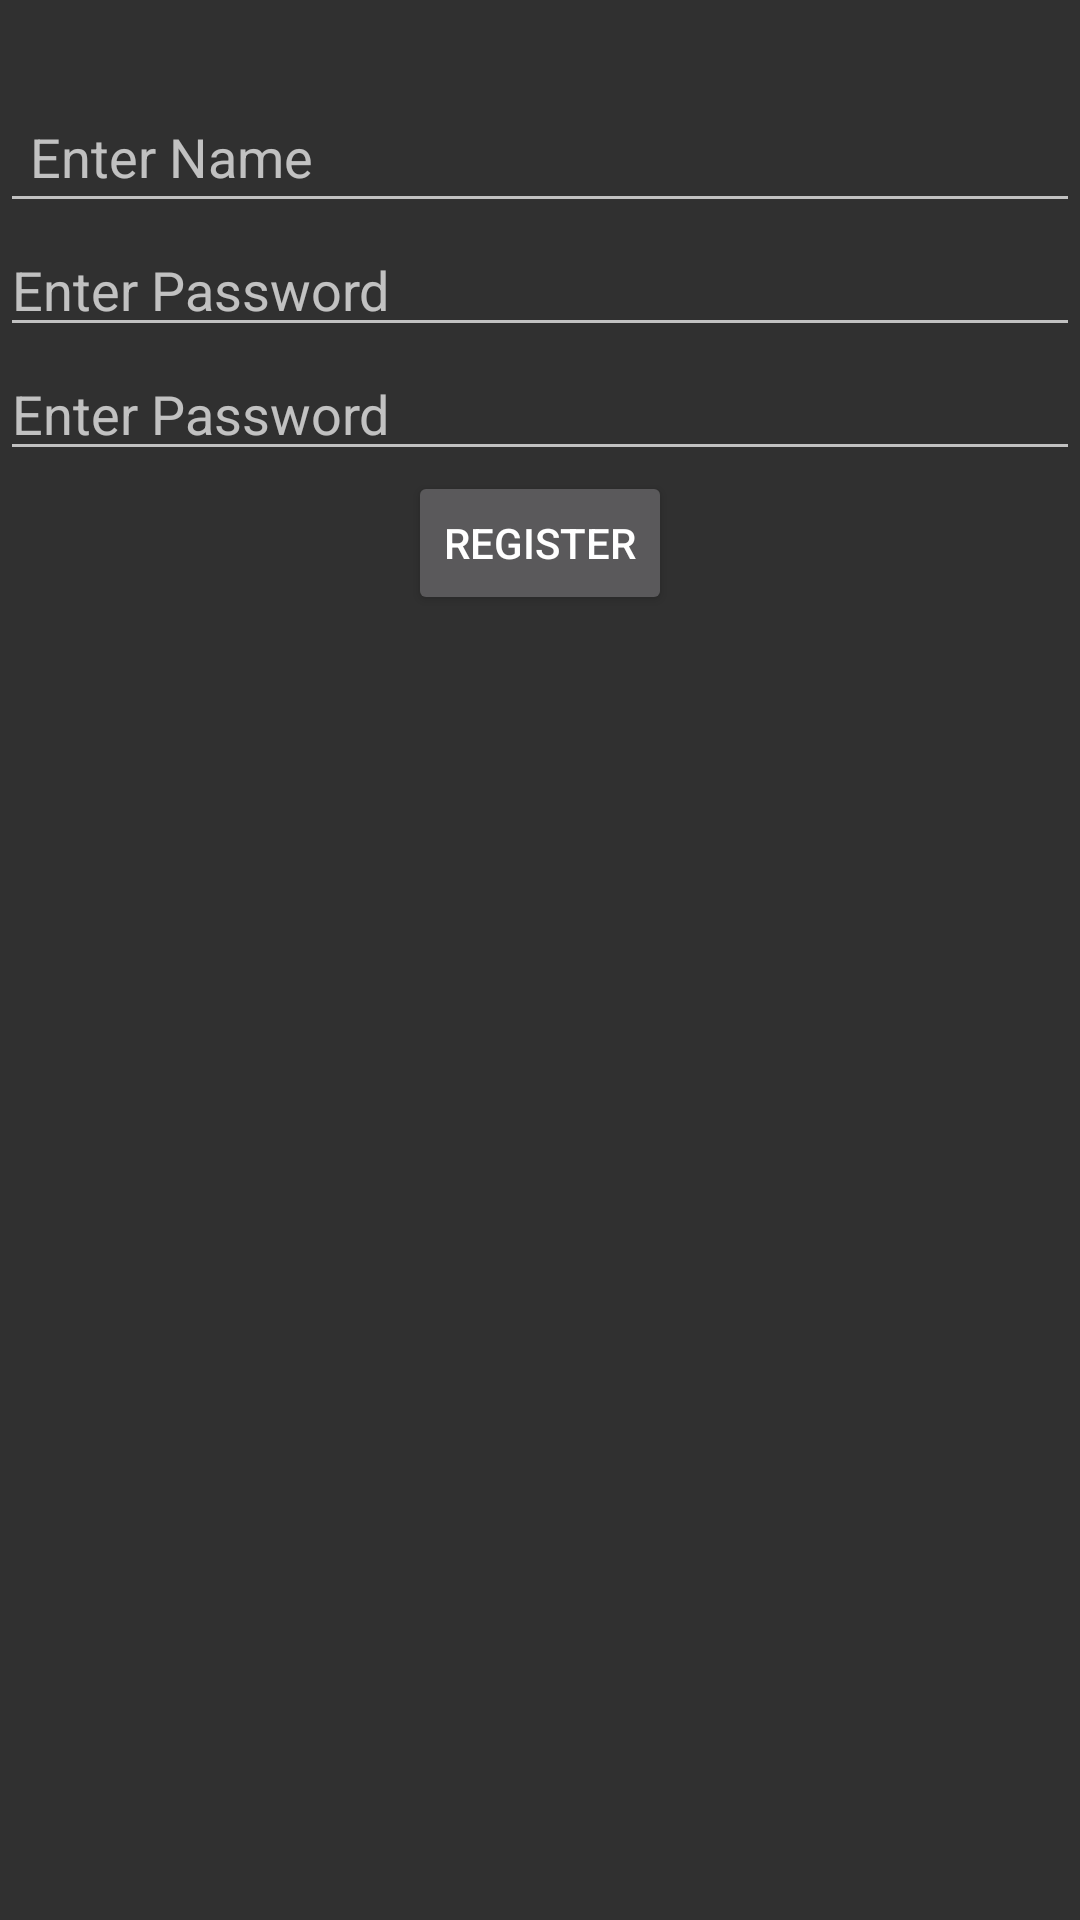

Write the Android layout XML for this screen, with the resource values it uses.
<!-- AndroidManifest.xml: application theme AppTheme -->
<!-- res/layout/register.xml -->
<LinearLayout xmlns:android="http://schemas.android.com/apk/res/android"

    android:layout_width="match_parent"
    android:layout_height="match_parent"
    android:orientation="vertical">
    <LinearLayout
        android:layout_width="match_parent"
        android:layout_height="wrap_content"
        android:orientation="vertical"
        android:layout_marginTop="20dp">

        <EditText
            android:id="@+id/RegisterName"
            android:layout_width="match_parent"
            android:layout_height="wrap_content"
            android:layout_marginTop="10dp"
            android:hint="Enter Name"
            android:padding="10dp" />

        <EditText
            android:id="@+id/userPass1"
            android:layout_width="match_parent"
            android:layout_height="wrap_content"
            android:hint="Enter Password" />
        <EditText
            android:id="@+id/userPass2"
            android:layout_width="match_parent"
            android:layout_height="wrap_content"
            android:hint="Enter Password" />
    </LinearLayout>

    <LinearLayout
        android:layout_width="match_parent"
        android:layout_height="wrap_content"
        android:orientation="horizontal"
        android:gravity="center">


        <Button
            android:layout_width="wrap_content"
            android:layout_height="wrap_content"
            android:text="Register"
            android:id="@+id/btnRegister"/>

    </LinearLayout>

</LinearLayout>
<!-- resources referenced by this layout -->
<resources>
  <style name="AppTheme" parent="Theme.AppCompat.NoActionBar">
          
          <item name="colorPrimary">@color/colorPrimary</item>
          <item name="colorPrimaryDark">@color/colorPrimaryDark</item>
          <item name="colorAccent">@color/colorAccent</item>
          <item name="windowNoTitle">true</item>
          <item name="android:windowFullscreen">true</item>
      </style>
  <color name="colorPrimary">#3F51B5</color>
  <color name="colorPrimaryDark">#303F9F</color>
  <color name="colorAccent">#FF4081</color>
</resources>
